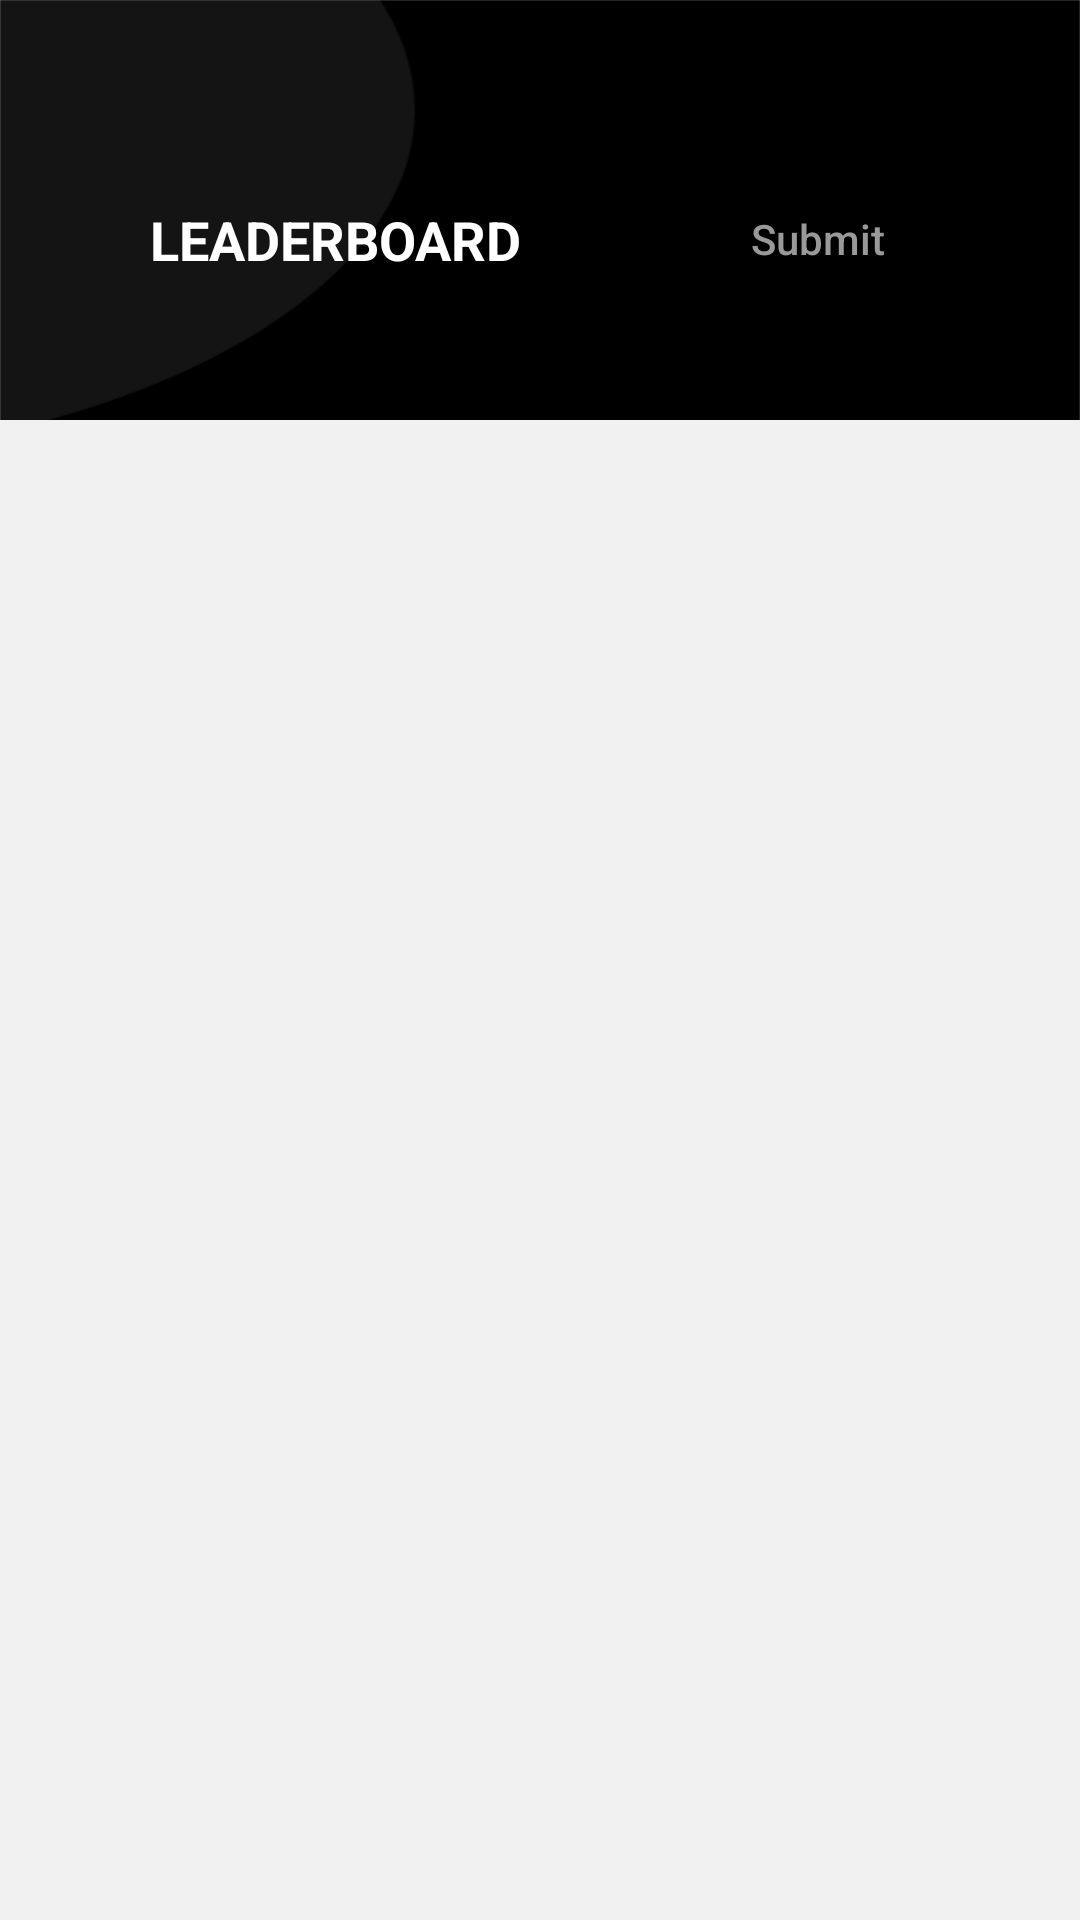

The Android layout XML behind this screen, and the referenced resources:
<!-- AndroidManifest.xml: application theme AppTheme.NoActionBar -->
<!-- res/layout/activity_main.xml -->
<?xml version="1.0" encoding="utf-8"?>
<LinearLayout android:layout_width="match_parent"
    xmlns:app="http://schemas.android.com/apk/res-auto"
    android:orientation="vertical"
    android:background="@drawable/splash"
    android:fitsSystemWindows="true"
    android:layout_height="match_parent"
    xmlns:android="http://schemas.android.com/apk/res/android">
    <RelativeLayout
        android:layout_marginTop="60dp"
        android:layout_width="match_parent"
        android:layout_height="wrap_content">
        <LinearLayout
            android:layout_width="match_parent"
            android:layout_height="40dp"
            android:id="@+id/header"
            android:paddingHorizontal="40dp"
            android:orientation="horizontal"
            android:gravity="center_vertical"
            android:background="@null">

            <RelativeLayout
                android:layout_width="match_parent"
                android:layout_height="wrap_content">
                <TextView
                    android:layout_width="wrap_content"
                    android:padding="5dp"
                    android:paddingLeft="20dp"
                    android:layout_height="wrap_content"
                    android:text="@string/leaderboard"
                    android:textStyle="bold"
                    android:id="@+id/title"
                    android:textColor="@color/white"
                    android:textSize="18sp"
                    android:layout_marginLeft="5dp"
                    android:gravity="center_vertical" />

                <Button
                    android:background="@drawable/white_radius_bg"
                    android:textColor="@color/solid_black"
                    android:textAllCaps="false"
                    android:text="@string/submit"
                    android:id="@+id/submit"
                    android:paddingHorizontal="25dp"
                    android:layout_centerVertical="true"
                    android:layout_alignParentRight="true"
                    android:layout_width="wrap_content"
                    android:layout_height="20dp"/>
            </RelativeLayout>
        </LinearLayout>
        <com.google.android.material.tabs.TabLayout
            android:id="@+id/tabs"
            android:layout_width="match_parent"
            android:layout_height="40dp"
            android:layout_below="@+id/header"
            app:tabTextColor="#888"
            app:tabTextAppearance="@style/custom_tab"
            app:tabIndicatorHeight="10px"
            app:tabSelectedTextColor="@color/white"
            app:tabIndicatorColor="@color/white"
            app:tabGravity="fill"/>

    </RelativeLayout>

    <androidx.viewpager.widget.ViewPager
        android:id="@+id/view_pager"
        android:background="#f1f1f1"
        android:layout_width="match_parent"
        android:layout_height="match_parent"/>
</LinearLayout>
<!-- resources referenced by this layout -->
<resources>
  <color name="white">#FFFFFF</color>
  <!-- drawable splash: png bitmap (drawable, 84424 bytes) -->
  <string name="leaderboard">LEADERBOARD</string>
  <string name="submit">Submit</string>
  <style name="custom_tab" parent="TextAppearance.Design.Tab">
          <item name="android:textSize">15sp</item>
          <item name="android:textAllCaps">false</item>
          <item name="android:textStyle">bold</item>
      </style>
  <style name="AppTheme.NoActionBar" parent="AppTheme">
          <item name="windowActionBar">false</item>
          <item name="windowNoTitle">true</item>
          <item name="android:windowDisablePreview">true</item>
      </style>
  <style name="AppTheme" parent="Theme.AppCompat.Light.DarkActionBar">
          
          <item name="colorPrimary">@color/colorPrimary</item>
          <item name="colorPrimaryDark">@color/colorPrimaryDark</item>
          <item name="colorAccent">@color/colorAccent</item>
  
          <item name="android:textColor">#999999</item>
      </style>
  <color name="colorPrimary">#000000</color>
  <color name="colorPrimaryDark">#000000</color>
  <color name="colorAccent">#FCA538</color>
</resources>
